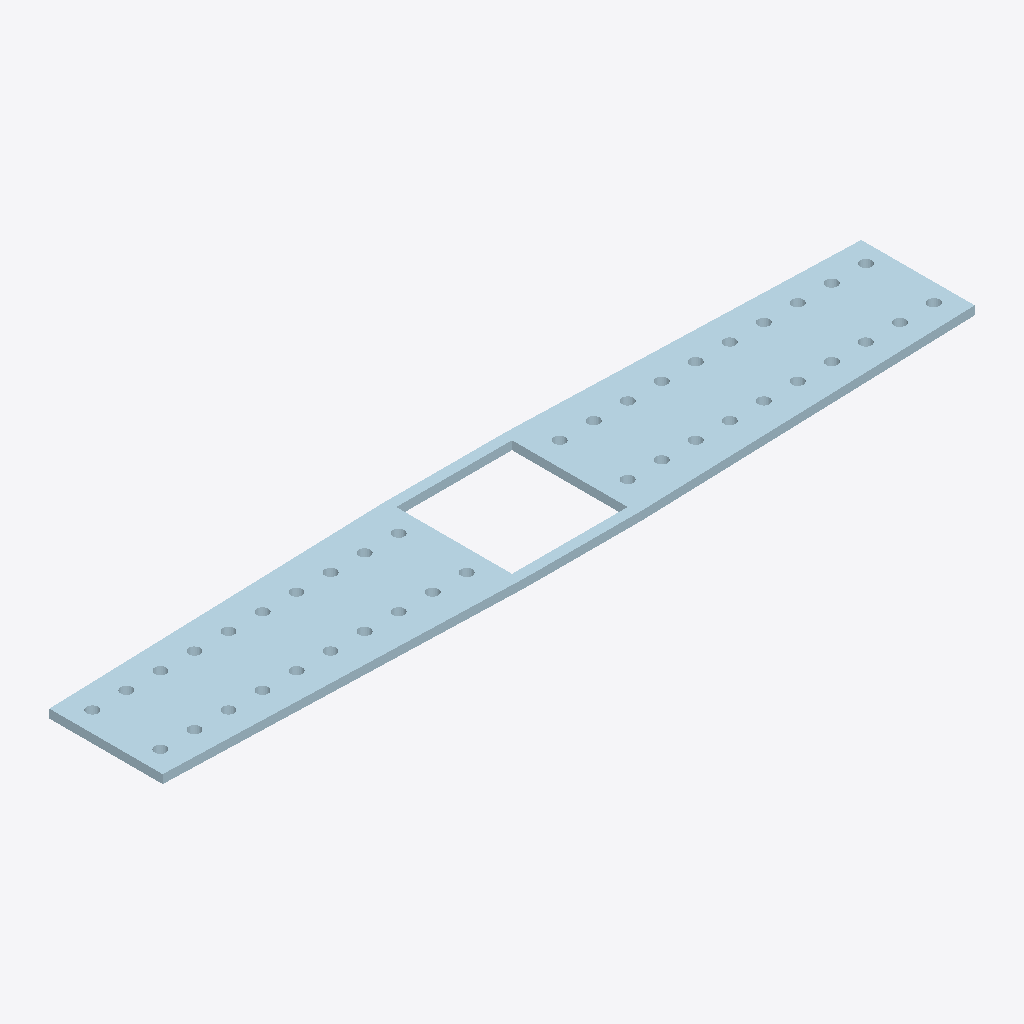
Isometric view of an IFC building model (IFC-SPF (STEP), schema IFC2X3, length unit millimetre), seen from the south-west, elements coloured by IFC class: 1 plate (pale blue).
Extent 1.8 m × 0.3 m × 0.0 m (x, y, z). Storeys (1): Undefined at 0.00 m. Elements (1): 1 IfcPlate.

HEADER;
FILE_DESCRIPTION(('ViewDefinition[AISC_Steel_Detailing]','Option [BaseQuantities:Off]','Option [GridExport:On]','Option [Assemblies:Off]','Option [Bolts:On]','Option [Rebars:On]','Option [PourObjects:Off]','Option [Welds:On]','Option [SurfaceTreatments:On]','Option [LocationBy:0]','Option [ViewColors:Off]','Option [SectionedSpine:Off]','[2 more]'),'2;1');
FILE_NAME('1296_Qty_1.ifc','2026-05-16T11:52:56',('GIOVANNIPC\\gcorrea'),('Structural Designer'),'IFC Database version: Work','Tekla Structures 2020 Service Pack 5, IFC Export','');
FILE_SCHEMA(('IFC2X3'));
ENDSEC;
DATA;
#37=IFCPROJECT('2G7ZFDNE16yBDU14FA92Me',#5,'Proyecto',$,$,$,$,(#11),#36);
#39=IFCSITE('2xvEzEinjBTea80yOTcujY',#5,'Obra',$,$,#38,$,$,.ELEMENT.,$,$,$,$,$);
#41=IFCBUILDING('1uV0nusBjFM8nKxwLO87Lc',#5,'Undefined',$,$,#40,$,$,.ELEMENT.,$,$,$);
#43=IFCBUILDINGSTOREY('29hdEUCErFze9E_VIAceOd',#5,'Undefined',$,$,#42,$,$,.ELEMENT.,0.0);
#66=IFCPLATE('0nrrpSKC193gqaB3WLtrKF',#44,'PLATE','PL19*308','PL19*308',#48,#65,'ID31d75cdc-50c0-490e-ad24-2c3815df550f');
ENDSEC;
